Photos from the image-classification dataset "train_split" in the GitHub repository Shivam-uva/plant-disease-detection. Its 38 classes are: apple apple scab, apple black rot, apple cedar apple rust, apple healthy, blueberry healthy, cherry powdery mildew, cherry healthy, corn cercospora leaf spot gray leaf spot, corn common rust, corn northern leaf blight, corn healthy, grape black rot, grape esca black measles, grape leaf blight (isariopsis leaf spot), grape healthy, orange huanglongbing citrus greening, peach bacterial spot, peach healthy, bell pepper bacterial spot, bell pepper healthy, potato early blight, potato late blight, potato healthy, raspberry healthy, soybean healthy, squash powdery mildew, strawberry leaf scorch, strawberry healthy, tomato bacterial spot, tomato early blight, tomato late blight, tomato leaf mold, tomato septoria leaf spot, tomato spider mites two spotted spider mite, tomato target spot, tomato yellow leaf curl virus, tomato mosaic virus, tomato healthy.

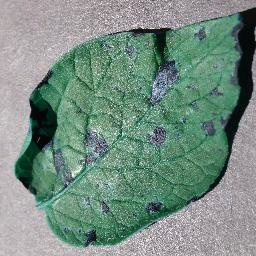
Label: potato early blight

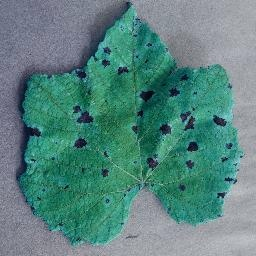
Label: grape leaf blight (isariopsis leaf spot)

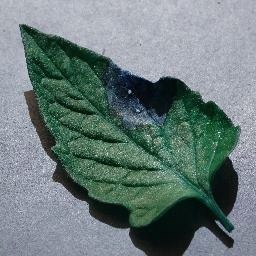
Label: tomato late blight

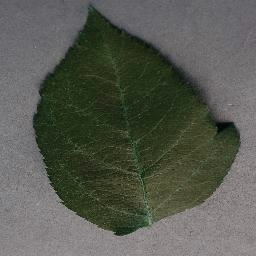
Label: apple healthy

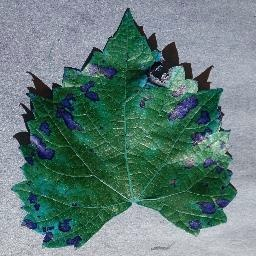
Label: grape esca black measles

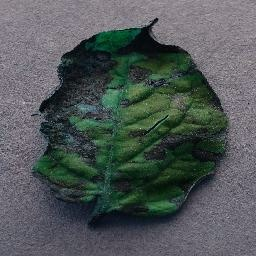
Label: tomato early blight
